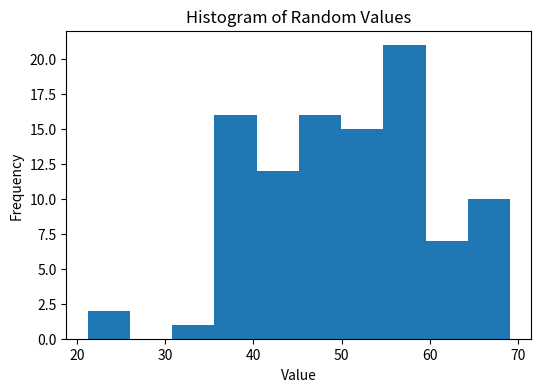

This chart was generated by the following Python code:
# basic imports
import numpy as np
import pandas as pd
import matplotlib.pyplot as plt
import os

def main():
    # create output directory if not exists
    os.makedirs("output", exist_ok=True)

    # generate random data
    data = np.random.normal(loc=50, scale=10, size=100)
    df = pd.DataFrame({"values": data})

    # compute summary statistics
    summary = df["values"].describe()
    print("="*40)
    print("Summary Statistics:")
    print(summary)
    print("="*40)

    # plot histogram
    plt.figure(figsize=(6, 4))
    plt.hist(df["values"], bins=10)
    plt.title("Histogram of Random Values")
    plt.xlabel("Value")
    plt.ylabel("Frequency")

    # save figure
    out_path = "output/histogram.png"
    plt.savefig(out_path)
    plt.close()

    print(f"Histogram saved to: {out_path}")

if __name__ == "__main__":
    main()
